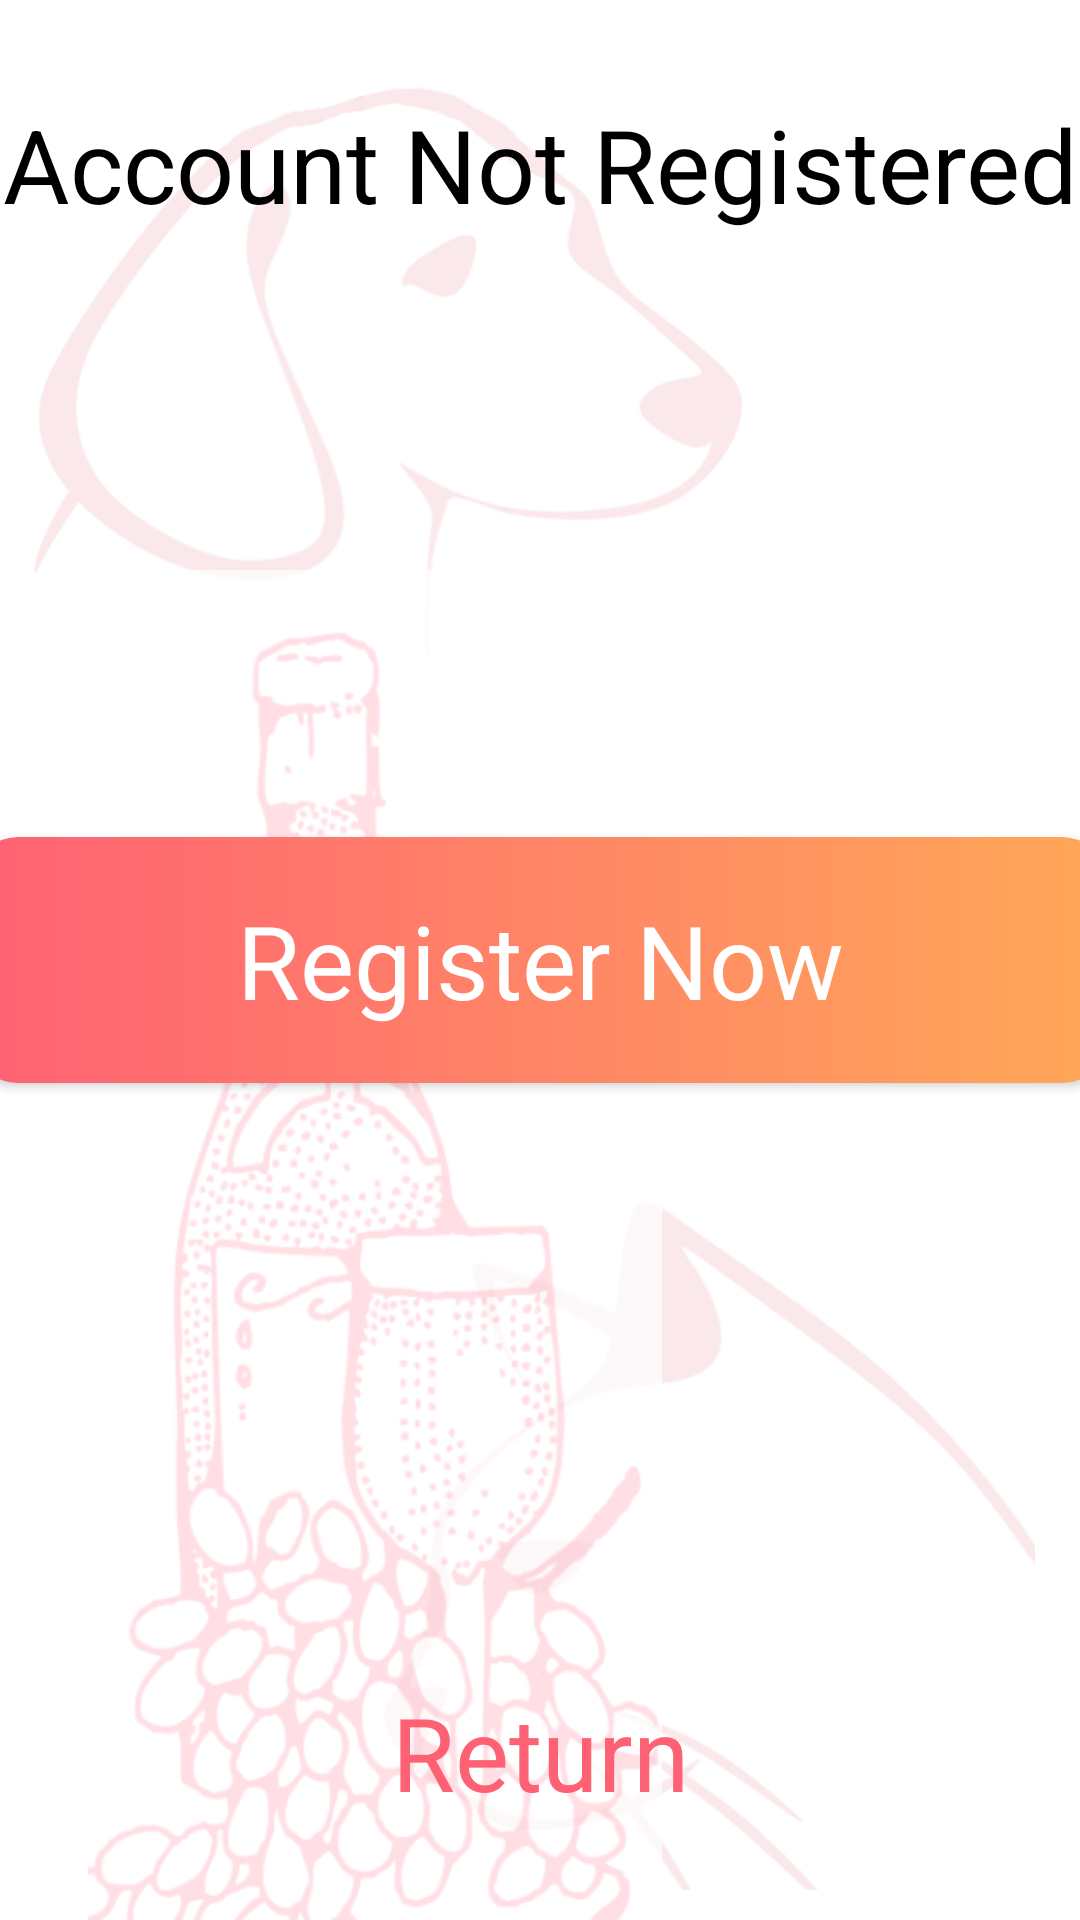

The Android layout XML behind this screen, and the referenced resources:
<!-- AndroidManifest.xml: application theme Theme.KioskApp -->
<!-- res/layout/alert_popup_loyalty.xml -->
<?xml version="1.0" encoding="utf-8"?>
<FrameLayout xmlns:android="http://schemas.android.com/apk/res/android"
    xmlns:app="http://schemas.android.com/apk/res-auto"
    android:layout_width="match_parent"
    android:layout_height="match_parent"
    xmlns:card_view="http://schemas.android.com/tools"
    android:layout_gravity="top|center_horizontal"
    android:layout_margin="32dp"
    android:gravity="top"
    android:background="@drawable/rounded_corenr_button_popup_normal"
    android:backgroundTint="@color/white"
    android:orientation="vertical">

    <androidx.cardview.widget.CardView
        android:id="@+id/cardnextbtn"
        android:layout_width="380dp"
        android:layout_height="wrap_content"
        android:layout_gravity="center|center_vertical"
        android:gravity="center|center_vertical"
        app:cardCornerRadius="@dimen/corner_dim"
        card_view:cardBackgroundColor="#DCDCDC"
        card_view:cardElevation="7dp"
        card_view:cardUseCompatPadding="true">

        <androidx.appcompat.widget.AppCompatButton
            android:id="@+id/btnJoinNow"
            android:layout_width="match_parent"
            android:layout_height="@dimen/btn_height"
            android:layout_gravity="center|center_vertical"
            android:background="@drawable/button_press_effect_loaylty"
            android:baselineAligned="false"
            android:gravity="center|center_vertical"
            android:text="Register Now"
            android:textAppearance="@style/TextAppearance.AppCompat.Display1"
            android:textColor="@color/textcolorappear" />
    </androidx.cardview.widget.CardView>

    <ImageView
        android:id="@+id/imgdog"
        android:layout_width="250dp"
        android:layout_height="250dp"
        android:layout_marginLeft="10dp"
        android:layout_marginTop="10dp"
        android:layout_gravity="top"
        android:src="@drawable/ic_dog"
        ></ImageView>
    <ImageView
        android:id="@+id/imgcat"
        android:layout_width="250dp"
        android:layout_height="250dp"
        android:layout_gravity="bottom|right"
        android:layout_marginRight="10dp"
        android:layout_marginBottom="10dp"
        android:src="@drawable/ic_cat"
        ></ImageView>

    <ImageView
        android:id="@+id/imgbg"
        android:layout_width="250dp"
        android:layout_height="450dp"
        android:layout_gravity="bottom"
        android:layout_marginTop="65dp"
        android:src="@drawable/ic_wine"
        ></ImageView>
    <TextView
        android:id="@+id/btnnext"
        android:layout_width="270dp"
        android:layout_height="80dp"
        android:layout_alignParentBottom="true"
        android:layout_centerHorizontal="true"
        android:layout_gravity="bottom|center_horizontal"
        android:layout_marginBottom="16dp"
        android:gravity="center|center_vertical"
        android:text="Return"
        android:textAppearance="@style/TextAppearance.AppCompat.Display1"
        android:textColor="@color/clr_loyalty" />

    <TextView
        android:id="@+id/txttitle"
        android:layout_width="match_parent"
        android:layout_height="wrap_content"
        android:layout_alignParentBottom="true"
        android:layout_centerHorizontal="true"
        android:paddingTop="32dp"
        android:paddingBottom="7dp"
        android:layout_gravity="top|center_horizontal"
        android:gravity="center|center_vertical"
        android:text="Account Not Registered"
        android:textAppearance="@style/TextAppearance.AppCompat.Display1"
        android:textColor="@color/black" />

</FrameLayout>
<!-- resources referenced by this layout -->
<resources>
  <color name="black">#FF000000</color>
  <color name="clr_loyalty">#FF6174</color>
  <color name="white">#FFFFFFFF</color>
  <dimen name="btn_height">82dp</dimen>
  <dimen name="corner_dim">16dp</dimen>
  <!-- drawable button_press_effect_loaylty (drawable) -->
  <selector xmlns:android="http://schemas.android.com/apk/res/android">
      <item android:state_focused="true" android:state_pressed="false" android:drawable="@drawable/rounded_corenr_button_light_loyalty" />
      <item android:state_focused="true" android:state_pressed="true" android:drawable="@drawable/rounded_corenr_button_light_loyalty" />
      <item android:state_enabled="true" android:drawable="@drawable/rounded_corenr_button_loyalty" />
      <item android:state_enabled="false" android:drawable="@drawable/rounded_corenr_button_light_loyalty" />
      <item android:drawable="@drawable/rounded_corenr_button_light_loyalty" />
  </selector>
  <!-- drawable ic_cat: png bitmap (drawable, 25673 bytes) -->
  <!-- drawable ic_dog: png bitmap (drawable, 20525 bytes) -->
  <!-- drawable ic_wine: png bitmap (drawable, 88794 bytes) -->
  <!-- drawable rounded_corenr_button_popup_normal (drawable) -->
  <?xml version="1.0" encoding="utf-8"?>
  <shape xmlns:android="http://schemas.android.com/apk/res/android"
      android:shape="rectangle"
      >
      <corners android:radius="32dp" />
      <solid android:color="#ffffff"></solid>
      <stroke
          android:width="1dp"
          android:color="#ffffff" >
      </stroke>
  </shape>
  <style name="Theme.KioskApp" parent="Theme.MaterialComponents.DayNight.DarkActionBar">
          
          <item name="colorPrimary">@color/primary_color</item>
          <item name="colorPrimaryVariant">@color/primary_color</item>
          <item name="colorOnPrimary">@color/white</item>
          
          <item name="colorSecondary">@color/gradiant_start</item>
          <item name="colorSecondaryVariant">@color/teal_700</item>
          <item name="colorOnSecondary">@color/black</item>
          
          <item name="android:statusBarColor" tools:targetApi="l">?attr/colorPrimaryVariant</item>
          
      </style>
  <!-- drawable rounded_corenr_button_light_loyalty (drawable) -->
  <?xml version="1.0" encoding="utf-8"?>
  <shape xmlns:android="http://schemas.android.com/apk/res/android" android:shape="rectangle">
  
      <corners android:radius="@dimen/corner_dim" />
      <stroke android:color="#60FF6174" android:width="2dp"></stroke>
      <solid android:color="#f5f5f5"></solid>
  
  </shape>
  <!-- drawable rounded_corenr_button_loyalty (drawable) -->
  <?xml version="1.0" encoding="utf-8"?>
  <shape xmlns:android="http://schemas.android.com/apk/res/android">
  
      <corners android:radius="@dimen/corner_dim" />
  
  
      <gradient
          android:endColor="#FFA858"
          android:gradientRadius="2500"
          android:startColor="@color/clr_loyalty"
          android:type="linear" >
      </gradient>
  
  
  </shape>
  <color name="primary_color">#110D0C</color>
  <color name="gradiant_start">#41B9E9</color>
  <color name="teal_700">#FF018786</color>
</resources>
